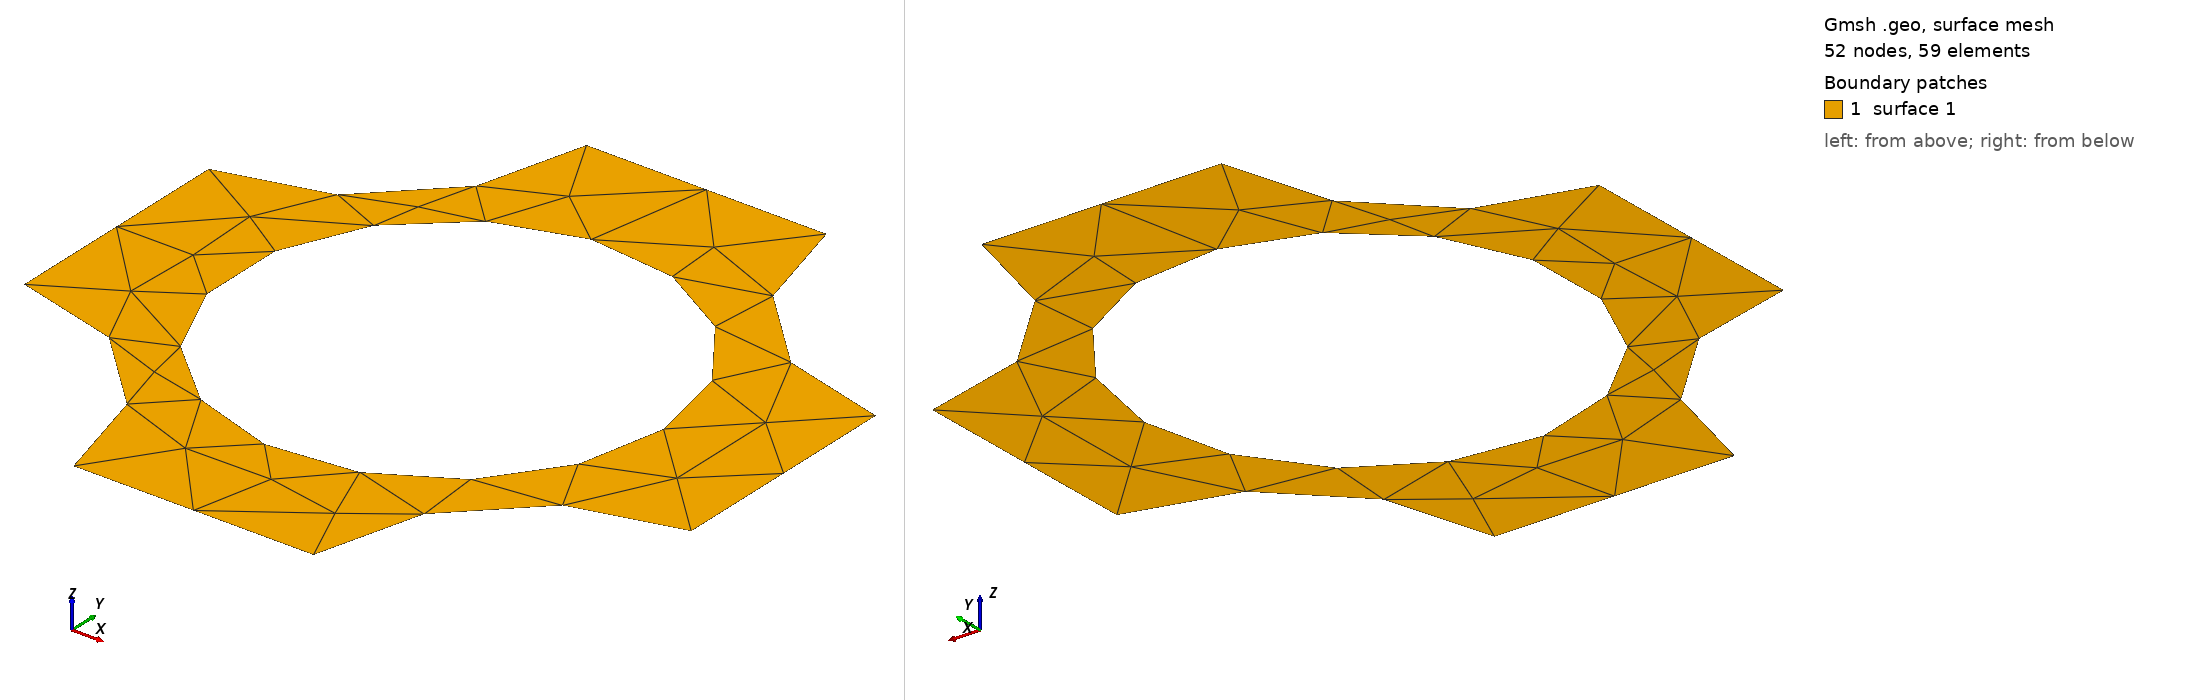

Gmsh geometry script, surface-meshed: 52 nodes, 59 surface elements. Boundary patches (legend numbers): 1 surface 1. Left view from above one corner, right view from below the opposite corner. The script declares no physical surfaces, so the legend lists its geometric surfaces. The drawing asked Gmsh for element sizes between 1% and 20% of the model's largest extent; the script's own settings can give other sizes.

=== pores.geo (drawn) ===
// Gmsh project created on Fri May 03 20:19:51 2024
SetFactory("OpenCASCADE");
//+
Point(1) = {-0, 0, 0, 1.0};
//+
Point(2) = {0, 1, 0, 1.0};
//+
Point(3) = {1, 1, 0, 1.0};
//+
Point(4) = {1, -0, 0, 1.0};
//+
Point(5) = {0, 0.32, 0, 1.0};
//+
Point(6) = {0, 0.68, 0, 1.0};
//+
Point(7) = {1, 0.32, 0, 1.0};
//+
Point(8) = {1, 0.68, 0, 1.0};
//+
Point(9) = {0.32, 0, 0, 1.0};
//+
Point(10) = {0.68, 0, 0, 1.0};
//+
Point(11) = {0.32, 1, 0, 1.0};
//+
Point(12) = {0.68, 1, 0, 1.0};
//+
Point(13) = {0.5, 0.5, 0, 1.0};
//+
Circle(1) = {9, 1, 5};
//+
Circle(2) = {6, 2, 11};
//+
Circle(3) = {12, 3, 8};
//+
Circle(4) = {7, 4, 10};
//+
Circle(5) = {0.5, 0.5, 0, 0.32, 0, 2*Pi};
//+
Line(6) = {5, 6};
//+
Line(7) = {11, 12};
//+
Line(8) = {8, 7};
//+
Line(9) = {10, 9};
//+
Curve Loop(1) = {6, 2, 7, 3, 8, 4, 9, 1};
//+
Curve Loop(2) = {5};
//+
Plane Surface(1) = {1, 2};
